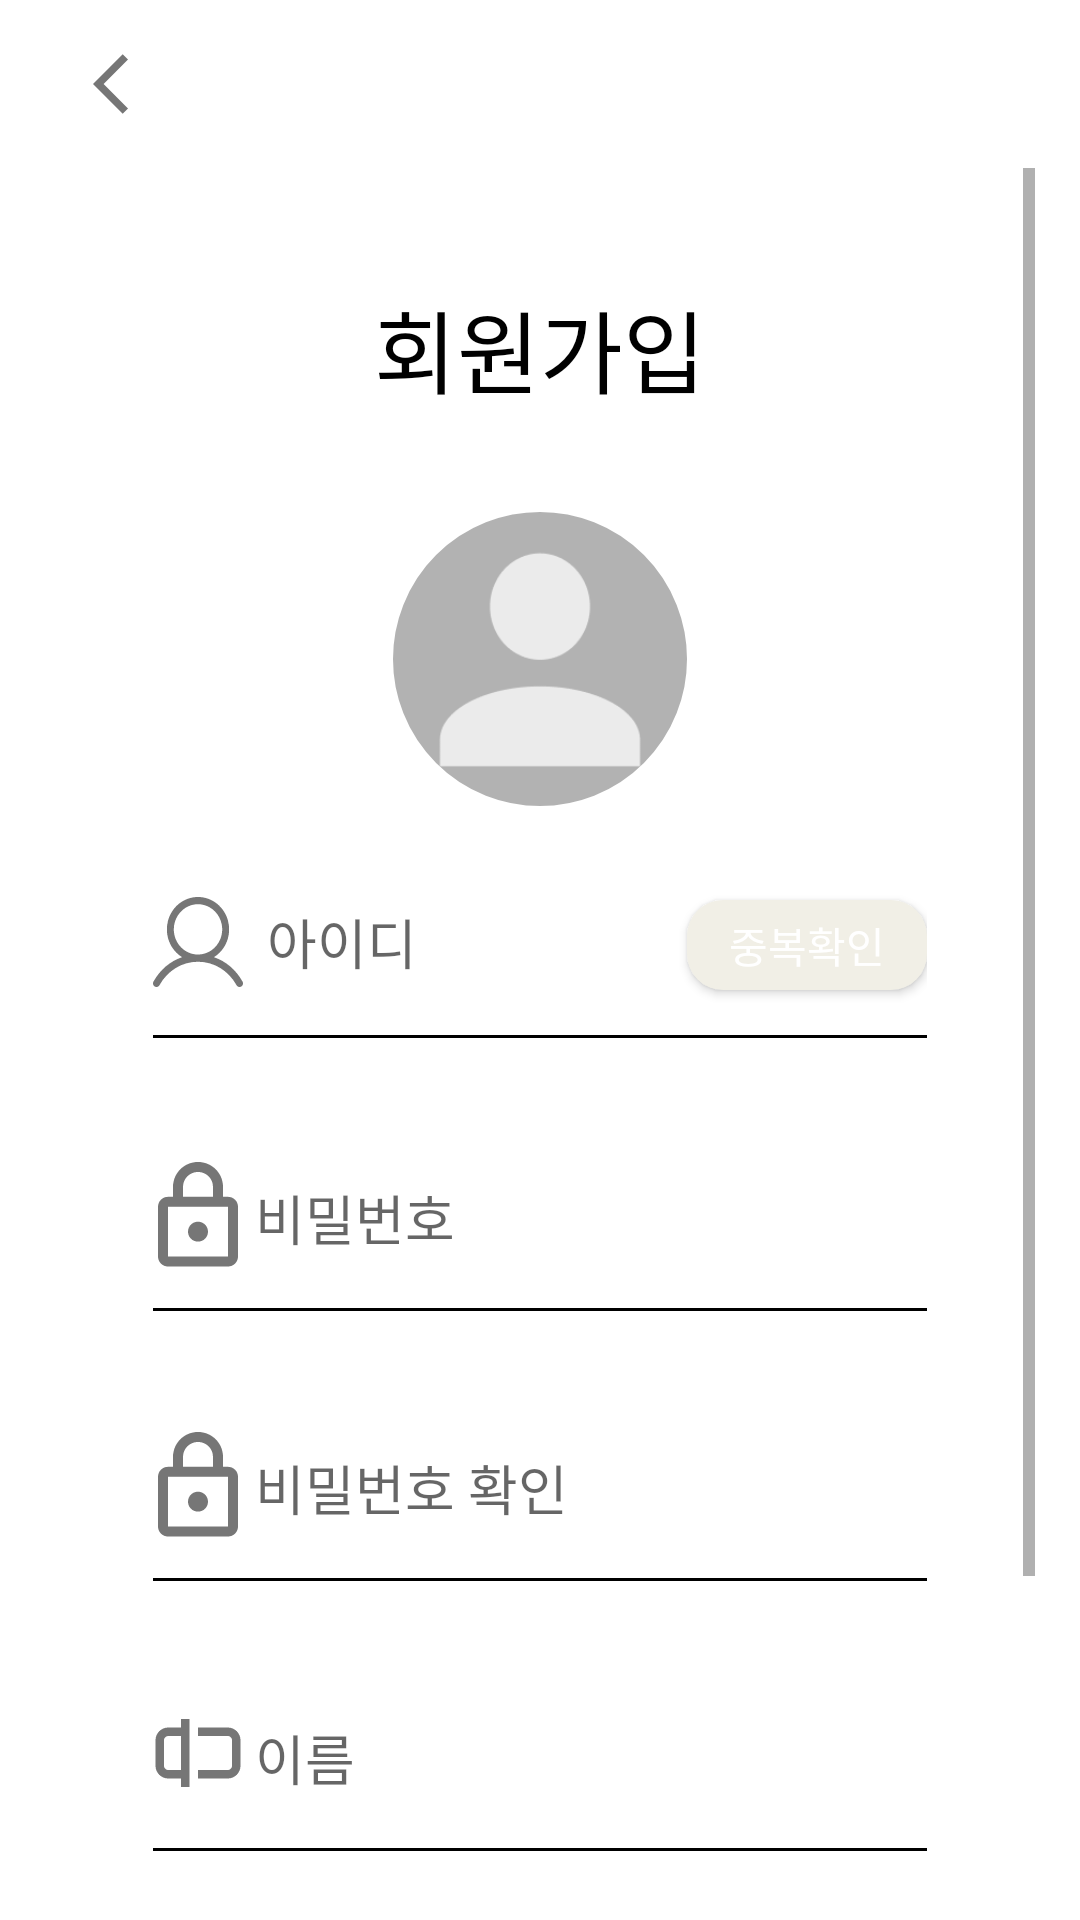

Android layout source for this screen:
<!-- AndroidManifest.xml: application theme Theme.AppCompat.DayNight.NoActionBar -->
<!-- res/layout/activity_signup.xml -->
<?xml version="1.0" encoding="utf-8"?>
<LinearLayout xmlns:android="http://schemas.android.com/apk/res/android"
    xmlns:app="http://schemas.android.com/apk/res-auto"
    android:orientation="vertical"
    android:layout_width="match_parent"
    android:paddingLeft="15dp"
    android:paddingRight="15dp"
    android:background="@color/white"
    android:gravity="center_horizontal"
    android:layout_height="match_parent">

    <include
        android:id="@+id/toolbar"
        layout="@layout/toolbar"
        app:layout_constraintTop_toTopOf="parent"
        app:layout_constraintStart_toStartOf="parent"
        app:layout_constraintEnd_toEndOf="parent" />

    <ScrollView
        android:layout_width="match_parent"
        android:layout_height="match_parent"
        android:fillViewport="true">
    <LinearLayout
        android:orientation="vertical"
        android:layout_width="match_parent"
        android:layout_height="match_parent"
        android:gravity="center_horizontal"
        android:layout_marginLeft="20dp"
        android:layout_marginRight="20dp"
        android:layout_marginTop="15dp"
        android:padding="8dp">

        <TextView
            android:layout_marginTop="15dp"
            android:layout_width="wrap_content"
            android:layout_height="wrap_content"
            android:textSize="30dp"
            android:textColor="@color/black"
            android:text="@string/join_name"
            android:fontFamily="@font/happiness_sans_title"
            />

        <com.google.android.material.imageview.ShapeableImageView
            android:id="@+id/registration_iv"
            android:layout_width="100dp"
            android:layout_height="100dp"
            android:layout_marginTop="32dp"
            android:scaleType="centerCrop"
            android:src="@drawable/default_profile_image"
            app:layout_constraintBottom_toTopOf="@+id/editIDLayout"
            app:layout_constraintEnd_toEndOf="parent"
            app:layout_constraintStart_toStartOf="parent"
            app:layout_constraintTop_toTopOf="parent"
            app:shapeAppearanceOverlay="@style/RoundImage"
            app:strokeColor="@android:color/white"
            app:strokeWidth="2dp" />

        <LinearLayout
            android:orientation="vertical"
            android:layout_width="match_parent"
            android:layout_height="75dp"
            android:layout_marginTop="15dp"
            android:padding="8dp">

            <LinearLayout
                android:orientation="horizontal"
                android:layout_width="match_parent"
                android:layout_height="wrap_content">

                <ImageView
                    android:layout_width="30dp"
                    android:layout_height="match_parent"
                    android:src="@drawable/ic_login_id" />

                <EditText
                    android:hint="@string/id"
                    android:id="@+id/editID"
                    android:layout_width="match_parent"
                    android:layout_height="wrap_content"
                    android:layout_weight="1"
                    android:maxLines="1"
                    android:maxLength="12"
                    android:inputType="text"
                    android:fontFamily="@font/happiness_sans_regular"
                    android:textColor="@color/black"
                    android:backgroundTint="@color/white"
                    android:padding="8dp" />

                <Button
                    android:id="@+id/btnCheckExistID"
                    android:layout_width="80dp"
                    android:layout_height="30dp"
                    android:layout_marginLeft="10dp"
                    android:background="@drawable/button_login"
                    android:text="중복확인"
                    android:fontFamily="@font/happiness_sans_regular"
                    android:textColor="@color/white" />
            </LinearLayout>

            
            <View
                android:id="@+id/underlineID"
                android:layout_width="match_parent"
                android:layout_height="1dp"
                android:background="@color/black"
                android:layout_marginTop="10dp"/>
        </LinearLayout>
        <TextView
            android:id="@+id/idCheckMessage"
            android:layout_width="match_parent"
            android:layout_height="wrap_content"
            android:textColor="@color/red"
            android:visibility="gone"
            android:layout_marginTop="8dp"
            android:text="이곳에 중복 여부 메시지가 표시됩니다" />

        <LinearLayout
            android:orientation="vertical"
            android:layout_width="match_parent"
            android:layout_height="75dp"
            android:layout_marginTop="15dp"
            android:padding="8dp">


            <LinearLayout
                android:orientation="horizontal"
                android:layout_width="match_parent"
                android:layout_height="wrap_content">

                <ImageView
                    android:layout_width="30dp"
                    android:layout_height="match_parent"
                    android:src="@drawable/ic_password" />
                <EditText
                    android:id="@+id/editPWD"
                    android:hint="@string/pwd"
                    android:fontFamily="@font/happiness_sans_regular"
                    android:layout_width="match_parent"
                    android:maxLines="1"
                    android:maxLength="20"
                    android:backgroundTint="@color/white"
                    android:inputType="textPassword"
                    android:textColor="@color/black"
                    android:layout_height="match_parent"
                    />
            </LinearLayout>

            
            <View
                android:id="@+id/underlinePWD"
                android:layout_width="match_parent"
                android:layout_height="1dp"
                android:background="@color/black"
                android:layout_marginTop="10dp"/>

        </LinearLayout>

        <LinearLayout
            android:orientation="vertical"
            android:layout_width="match_parent"
            android:layout_height="75dp"
            android:layout_marginTop="15dp"
            android:padding="8dp">

            <LinearLayout
                android:orientation="horizontal"
                android:layout_width="match_parent"
                android:layout_height="wrap_content">

                <ImageView
                    android:layout_width="30dp"
                    android:layout_height="match_parent"
                    android:src="@drawable/ic_password" />

                <EditText
                    android:id="@+id/editPWDConfirm"
                    android:layout_width="match_parent"
                    android:hint="@string/pwd_confirm"
                    android:maxLines="1"
                    android:maxLength="20"
                    android:backgroundTint="@color/white"
                    android:inputType="textPassword"
                    android:textColor="@color/black"
                    android:fontFamily="@font/happiness_sans_regular"
                    android:layout_height="match_parent"
                    />
            </LinearLayout>

            
            <View
                android:id="@+id/underlinePWDConfirm"
                android:layout_width="match_parent"
                android:layout_height="1dp"
                android:background="@color/black"
                android:layout_marginTop="10dp"/>
        </LinearLayout>

        
        <TextView
            android:id="@+id/passwordMatchMessage"
            android:layout_width="match_parent"
            android:layout_height="wrap_content"
            android:textColor="@color/red"
            android:visibility="gone"
            android:layout_marginTop="8dp"
            android:text="비밀번호가 일치하지 않습니다." />

        <LinearLayout
            android:orientation="vertical"
            android:layout_width="match_parent"
            android:layout_height="75dp"
            android:layout_marginTop="15dp"
            android:padding="8dp">


            <LinearLayout
                android:orientation="horizontal"
                android:layout_width="match_parent"
                android:layout_height="wrap_content">

                <ImageView
                    android:layout_width="30dp"
                    android:layout_height="match_parent"
                    android:src="@drawable/ic_name" />

                <EditText
                    android:hint="@string/name"
                    android:id="@+id/editName"
                    android:layout_width="match_parent"
                    android:backgroundTint="@color/white"
                    android:maxLines="1"
                    android:maxLength="12"
                    android:inputType="text"
                    android:fontFamily="@font/happiness_sans_regular"
                    android:textColor="@color/black"
                    android:layout_height="match_parent"
                    />
            </LinearLayout>

            
            <View
                android:id="@+id/underlineName"
                android:layout_width="match_parent"
                android:layout_height="1dp"
                android:background="@color/black"
                android:layout_marginTop="10dp"/>
        </LinearLayout>

        <LinearLayout
            android:orientation="vertical"
            android:layout_width="match_parent"
            android:layout_height="75dp"
            android:layout_marginTop="15dp"
            android:padding="8dp">

            <LinearLayout
                android:orientation="horizontal"
                android:layout_width="match_parent"
                android:layout_height="wrap_content">

                <ImageView
                    android:layout_width="30dp"
                    android:layout_height="match_parent"
                    android:src="@drawable/ic_phone" />

                <EditText
                    android:hint="@string/phone"
                    android:id="@+id/editPhone"
                    android:layout_width="match_parent"
                    android:backgroundTint="@color/white"
                    android:maxLines="1"
                    android:maxLength="12"
                    android:inputType="text"
                    android:textColor="@color/black"
                    android:fontFamily="@font/happiness_sans_regular"
                    android:layout_height="match_parent"
                    />
            </LinearLayout>

            
            <View
                android:id="@+id/underlinePhone"
                android:layout_width="match_parent"
                android:layout_height="1dp"
                android:background="@color/black"
                android:layout_marginTop="10dp"/>

        </LinearLayout>

        <Button
            android:id="@+id/btnDone"
            android:layout_marginTop="5dp"
            android:layout_width="match_parent"
            android:layout_height="50dp"
            android:text="@string/join_done"
            android:textColor="@color/white"
            android:fontFamily="@font/happiness_sans_regular"
            android:background="@drawable/button_login"/>
    </LinearLayout>
    </ScrollView>
</LinearLayout>
<!-- res/layout/toolbar.xml (included above) -->
<?xml version="1.0" encoding="utf-8"?>
<androidx.appcompat.widget.Toolbar
    xmlns:android="http://schemas.android.com/apk/res/android"
    xmlns:app="http://schemas.android.com/apk/res-auto"
    android:id="@+id/toolbar"
    android:layout_width="match_parent"
    android:layout_height="wrap_content"
    android:minHeight="?attr/actionBarSize"
    android:theme="@style/title"
    app:navigationIcon="@drawable/ic_arrow_back"
    app:layout_constraintStart_toStartOf="parent"
    app:layout_constraintTop_toTopOf="parent">

</androidx.appcompat.widget.Toolbar>
<!-- resources referenced by this layout -->
<resources>
  <color name="black">#FF000000</color>
  <color name="red">#F51111</color>
  <color name="white">#FFFFFFFF</color>
  <!-- drawable button_login (drawable) -->
  <shape xmlns:android="http://schemas.android.com/apk/res/android">
      <solid android:color="#F1EFE6" /> 
      <corners android:radius="12dp" /> 
  </shape>
  <!-- drawable ic_arrow_back (drawable) -->
  <vector xmlns:android="http://schemas.android.com/apk/res/android" android:autoMirrored="true" android:height="24dp" android:tint="#767676" android:viewportHeight="24" android:viewportWidth="24" android:width="24dp">
        
      <path android:fillColor="@android:color/white" android:pathData="M11.67,3.87L9.9,2.1 0,12l9.9,9.9 1.77,-1.77L3.54,12z"/>
      
  </vector>
  <!-- drawable ic_name (drawable) -->
  <vector xmlns:android="http://schemas.android.com/apk/res/android"
      android:width="15dp"
      android:height="13dp"
      android:viewportWidth="15"
      android:viewportHeight="13">
    <path
        android:pathData="M6.083,0.833H4.667V2.25H2.542C1.978,2.25 1.438,2.474 1.039,2.872C0.641,3.271 0.417,3.811 0.417,4.375V8.625C0.417,9.189 0.641,9.729 1.039,10.128C1.438,10.526 1.978,10.75 2.542,10.75H4.667V12.167H6.083V0.833ZM4.667,3.667V9.333H2.542C2.354,9.333 2.174,9.259 2.041,9.126C1.908,8.993 1.833,8.813 1.833,8.625V4.375C1.833,4.187 1.908,4.007 2.041,3.874C2.174,3.741 2.354,3.667 2.542,3.667H4.667Z"
        android:fillColor="#767676"
        android:fillType="evenOdd"/>
    <path
        android:pathData="M12.458,9.333H7.5V10.75H12.458C13.022,10.75 13.562,10.526 13.961,10.128C14.359,9.729 14.583,9.189 14.583,8.625V4.375C14.583,3.811 14.359,3.271 13.961,2.872C13.562,2.474 13.022,2.25 12.458,2.25H7.5V3.667H12.458C12.646,3.667 12.826,3.741 12.959,3.874C13.092,4.007 13.167,4.187 13.167,4.375V8.625C13.167,8.813 13.092,8.993 12.959,9.126C12.826,9.259 12.646,9.333 12.458,9.333Z"
        android:fillColor="#767676"/>
  </vector>
  <!-- drawable ic_password (drawable) -->
  <vector xmlns:android="http://schemas.android.com/apk/res/android"
      android:width="12dp"
      android:height="15dp"
      android:viewportWidth="12"
      android:viewportHeight="15">
    <path
        android:pathData="M6,11.333C5.646,11.333 5.307,11.193 5.057,10.943C4.807,10.693 4.667,10.354 4.667,10C4.667,9.26 5.26,8.667 6,8.667C6.354,8.667 6.693,8.807 6.943,9.057C7.193,9.307 7.333,9.646 7.333,10C7.333,10.354 7.193,10.693 6.943,10.943C6.693,11.193 6.354,11.333 6,11.333ZM10,13.333V6.667H2V13.333H10ZM10,5.333C10.354,5.333 10.693,5.474 10.943,5.724C11.193,5.974 11.333,6.313 11.333,6.667V13.333C11.333,13.687 11.193,14.026 10.943,14.276C10.693,14.526 10.354,14.667 10,14.667H2C1.646,14.667 1.307,14.526 1.057,14.276C0.807,14.026 0.667,13.687 0.667,13.333V6.667C0.667,5.927 1.26,5.333 2,5.333H2.667V4C2.667,3.116 3.018,2.268 3.643,1.643C4.268,1.018 5.116,0.667 6,0.667C6.438,0.667 6.871,0.753 7.276,0.92C7.68,1.088 8.048,1.333 8.357,1.643C8.667,1.953 8.912,2.32 9.08,2.724C9.247,3.129 9.333,3.562 9.333,4V5.333H10ZM6,2C5.47,2 4.961,2.211 4.586,2.586C4.211,2.961 4,3.47 4,4V5.333H8V4C8,3.47 7.789,2.961 7.414,2.586C7.039,2.211 6.531,2 6,2Z"
        android:fillColor="#767676"/>
  </vector>
  <string name="id">아이디</string>
  <string name="join_done">회원가입</string>
  <string name="join_name">회원가입</string>
  <string name="name">이름</string>
  <string name="phone">전화번호</string>
  <string name="pwd">비밀번호</string>
  <string name="pwd_confirm">비밀번호 확인</string>
  <style name="RoundImage">
          <item name="cornerFamily">rounded</item>
          <item name="cornerSize">50%</item> 
      </style>
  <style name="title">
          <item name="android:fontFamily">@font/happiness_sans_title</item>
          <item name="android:textSize">20sp</item>
          <item name="android:textColor">@color/black</item>
      </style>
</resources>
